Run: headless pygame with SDL's dummy video driver; simulated clock (each Clock.tick advances the game by its frame time, no real sleeping); random seed 0; keys injected as events and as key.get_pressed() state; no mouse input; restart key C tapped at the start of phases 3 and 4.
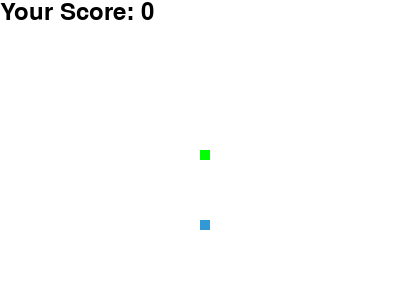
Frame 1 of 4 · flips 1–60 · no input
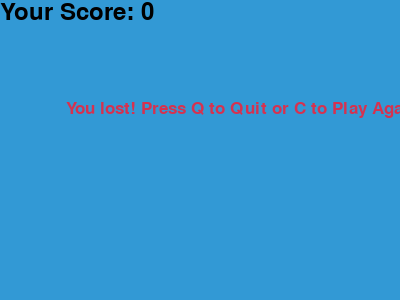
Frame 2 of 4 · flips 61–180 · tapped SPACE, RETURN · held RIGHT (→), D
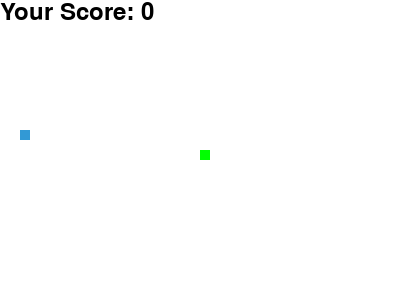
Frame 3 of 4 · flips 181–300 · tapped C · held DOWN (↓), S
Frame 4 of 4 · flips 301–420 · tapped C · held LEFT (←), A, UP (↑), W · screen same as frame 2, image omitted

The pygame program that drew these frames:


import pygame
import time
import random

# Initialize Pygame
pygame.init()

# Define Colors
WHITE = (255, 255, 255)
BLACK = (0, 0, 0)
RED = (213, 50, 80)
GREEN = (0, 255, 0)
BLUE = (50, 153, 213)

# Define Window Size (Slightly bigger than before)
width = 400
height = 300

# Define Block Size for Snake
block_size = 10
initial_snake_speed = 10  # Snake starts slower, but will speed up

# Create the game window
game_window = pygame.display.set_mode((width, height))
pygame.display.set_caption("Snake Game")

# Create Clock Object to control speed
clock = pygame.time.Clock()

# Set up fonts
font_style = pygame.font.SysFont("bahnschrift", 25)
score_font = pygame.font.SysFont("comicsansms", 35)

# Function to display the score
def your_score(score):
    value = score_font.render(f"Your Score: {score}", True, BLACK)
    game_window.blit(value, [0, 0])

# Function to draw the snake
def draw_snake(block_size, snake_list):
    for block in snake_list:
        pygame.draw.rect(game_window, GREEN, [block[0], block[1], block_size, block_size])

# Function to display messages on the screen
def message(msg, color):
    mesg = font_style.render(msg, True, color)
    game_window.blit(mesg, [width / 6, height / 3])

# Main game function
def gameLoop():
    game_over = False
    game_close = False

    # Initial snake position
    x1 = width / 2
    y1 = height / 2

    # Movement of snake (velocity)
    x1_change = 0
    y1_change = 0

    # Snake list to track body blocks
    snake_list = []
    snake_length = 1

    # Initial snake speed
    snake_speed = initial_snake_speed

    # Generate initial food position
    foodx = round(random.randrange(0, width - block_size) / 10.0) * 10.0
    foody = round(random.randrange(0, height - block_size) / 10.0) * 10.0

    # Game loop
    while not game_over:

        # Game over loop
        while game_close == True:
            game_window.fill(BLUE)
            message("You lost! Press Q to Quit or C to Play Again", RED)
            your_score(snake_length - 1)
            pygame.display.update()

            for event in pygame.event.get():
                if event.type == pygame.KEYDOWN:
                    if event.key == pygame.K_q:
                        game_over = True
                        game_close = False
                    if event.key == pygame.K_c:
                        gameLoop()

        # Event handler for key presses
        for event in pygame.event.get():
            if event.type == pygame.QUIT:
                game_over = True
            if event.type == pygame.KEYDOWN:
                if event.key == pygame.K_LEFT:
                    x1_change = -block_size
                    y1_change = 0
                elif event.key == pygame.K_RIGHT:
                    x1_change = block_size
                    y1_change = 0
                elif event.key == pygame.K_UP:
                    y1_change = -block_size
                    x1_change = 0
                elif event.key == pygame.K_DOWN:
                    y1_change = block_size
                    x1_change = 0

        # Check for boundary collisions
        if x1 >= width or x1 < 0 or y1 >= height or y1 < 0:
            game_close = True

        # Update snake's head position
        x1 += x1_change
        y1 += y1_change
        game_window.fill(WHITE)

        # Draw the food
        pygame.draw.rect(game_window, BLUE, [foodx, foody, block_size, block_size])

        # Track the snake's body
        snake_head = []
        snake_head.append(x1)
        snake_head.append(y1)
        snake_list.append(snake_head)

        # Remove the oldest segment if the snake exceeds its length
        if len(snake_list) > snake_length:
            del snake_list[0]

        # Check for collisions with itself
        for segment in snake_list[:-1]:
            if segment == snake_head:
                game_close = True

        # Draw the snake
        draw_snake(block_size, snake_list)
        your_score(snake_length - 1)

        pygame.display.update()

        # Check if the snake has eaten the food
        if x1 == foodx and y1 == foody:
            foodx = round(random.randrange(0, width - block_size) / 10.0) * 10.0
            foody = round(random.randrange(0, height - block_size) / 10.0) * 10.0
            snake_length += 1
            snake_speed += 1  # Increase snake speed after eating food

        # Control the speed of the snake (speeds up after each food)
        clock.tick(snake_speed)

    pygame.quit()
    quit()

# Start the game
gameLoop()
